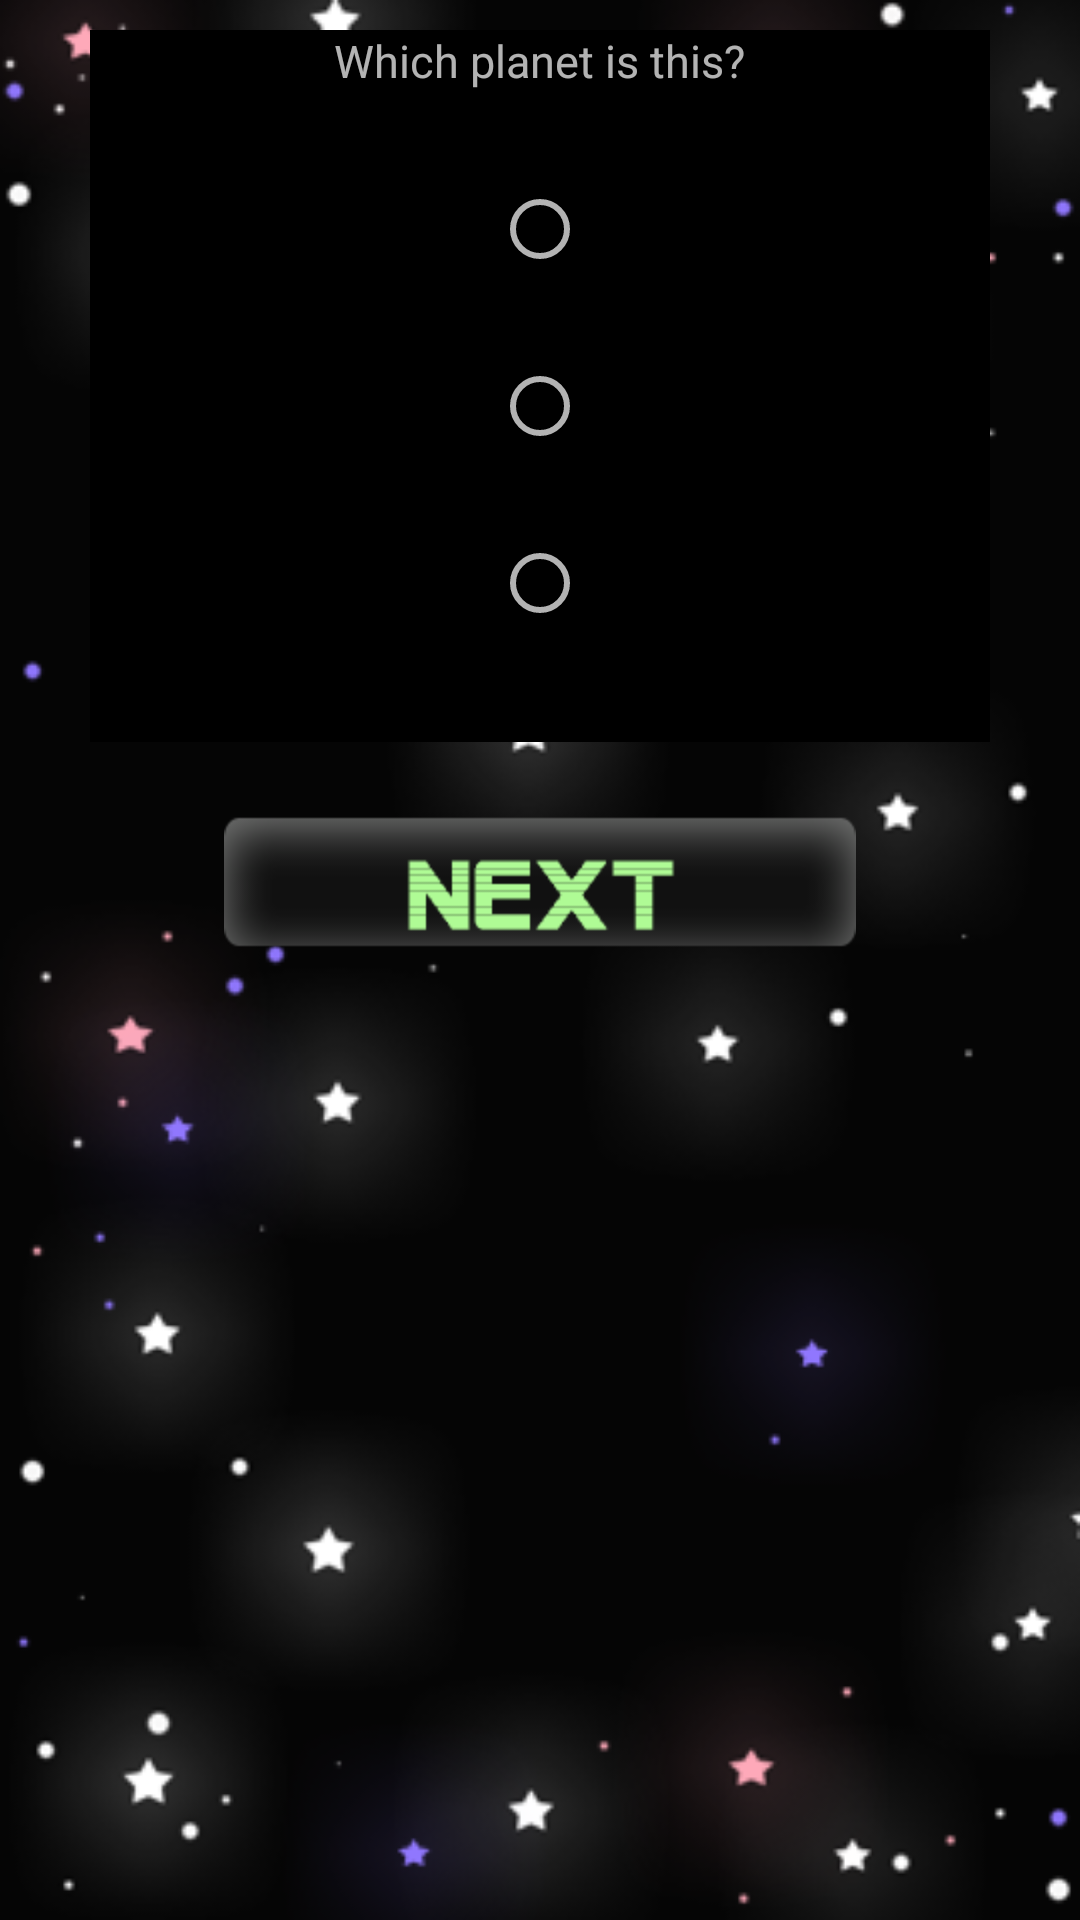

Here is an Android app screen rendered from its layout file. Give the layout XML and the strings, colors and styles it references.
<!-- AndroidManifest.xml: application theme planets -->
<!-- res/layout/question.xml -->
<?xml version="1.0" encoding="utf-8"?>

<LinearLayout xmlns:android="http://schemas.android.com/apk/res/android" android:layout_gravity="center" android:orientation="vertical" android:background="@drawable/background1" android:layout_width="match_parent" android:layout_height="match_parent">
    <LinearLayout android:layout_gravity="center" android:orientation="vertical" android:background="#ff000000" android:layout_width="match_parent" android:layout_height="wrap_content" android:layout_marginLeft="30dp" android:layout_marginTop="10dp" android:layout_marginRight="30dp">
        <TextView android:textSize="15dp" android:layout_gravity="center" android:background="#ff000000" android:layout_width="wrap_content" android:layout_height="wrap_content" android:layout_marginLeft="30dp" android:layout_marginRight="30dp" android:text="@string/iloveyou"/>
        <ImageView android:layout_gravity="center" android:id="@+id/frage" android:layout_width="wrap_content" android:layout_height="wrap_content" android:layout_marginLeft="30dp" android:layout_marginTop="10dp" android:layout_marginRight="30dp" android:layout_marginBottom="20dp"/>
    </LinearLayout>
    <RadioGroup android:layout_gravity="center" android:orientation="vertical" android:background="#ff000000" android:layout_width="match_parent" android:layout_height="wrap_content" android:layout_marginLeft="30dp" android:layout_marginRight="30dp">
        <RadioButton android:layout_gravity="center" android:id="@+id/radio1" android:layout_width="wrap_content" android:layout_height="wrap_content"/>
        <TextView android:textSize="20dp" android:layout_gravity="center" android:id="@+id/text1" android:background="#ff000000" android:layout_width="wrap_content" android:layout_height="wrap_content"/>
        <RadioButton android:layout_gravity="center" android:id="@+id/radio2" android:layout_width="wrap_content" android:layout_height="wrap_content"/>
        <TextView android:textSize="20dp" android:layout_gravity="center" android:id="@+id/text2" android:background="#ff000000" android:layout_width="wrap_content" android:layout_height="wrap_content"/>
        <RadioButton android:layout_gravity="center" android:id="@+id/radio3" android:layout_width="wrap_content" android:layout_height="wrap_content"/>
        <TextView android:textSize="20dp" android:layout_gravity="center" android:id="@+id/text3" android:background="#ff000000" android:layout_width="wrap_content" android:layout_height="wrap_content" android:layout_marginBottom="10dp"/>
    </RadioGroup>
    <LinearLayout android:orientation="vertical" android:layout_width="match_parent" android:layout_height="wrap_content" android:layout_marginTop="20dp">
        <ImageButton android:id="@+id/question" android:background="@null" android:layout_width="match_parent" android:layout_height="wrap_content" android:layout_marginLeft="30dp" android:layout_marginRight="30dp" android:src="@drawable/next" android:layout_weight="1"/>
    </LinearLayout>
</LinearLayout>
<!-- resources referenced by this layout -->
<resources>
  <!-- drawable background1: png bitmap (drawable-ldpi, 36247 bytes) -->
  <!-- drawable next: png bitmap (drawable, 2987 bytes) -->
  <string name="iloveyou">Which planet is this?</string>
  <style name="planets" parent="Theme.AppCompat.NoActionBar" />
</resources>
